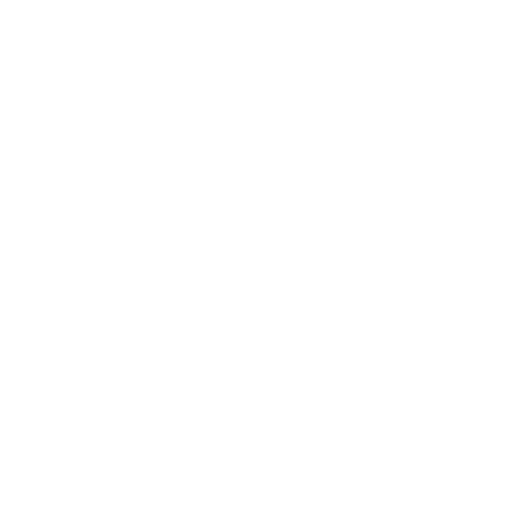
t = 0.00 s
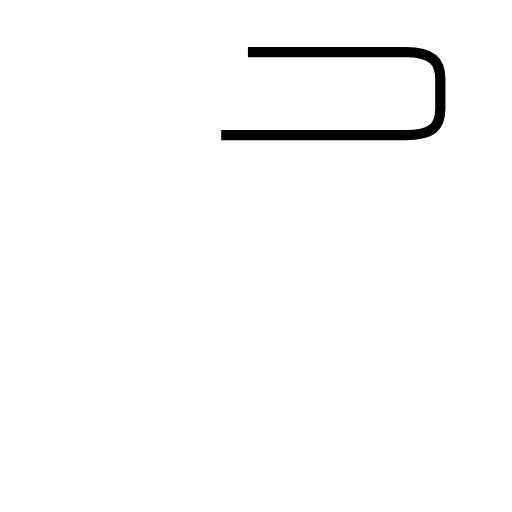
t = 1.39 s
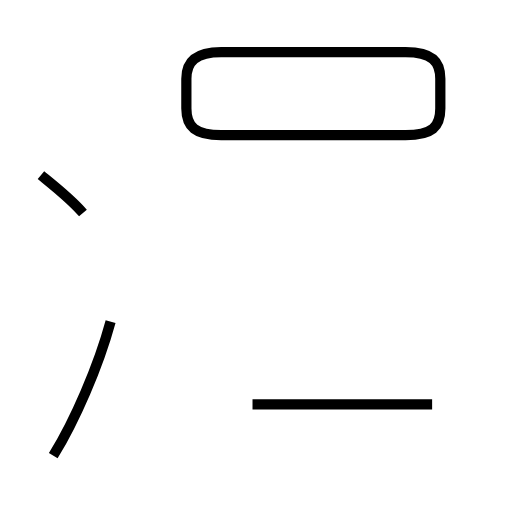
t = 2.97 s
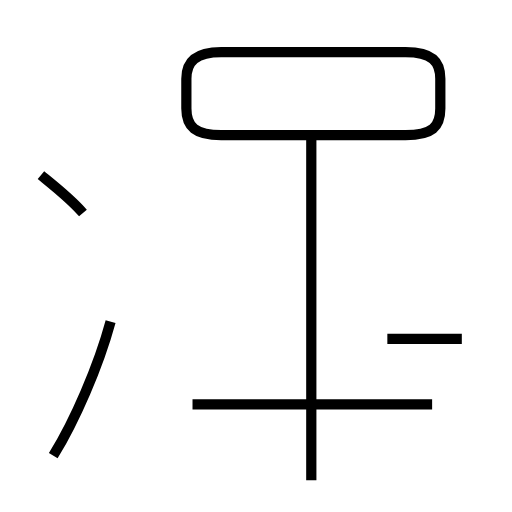
t = 4.37 s
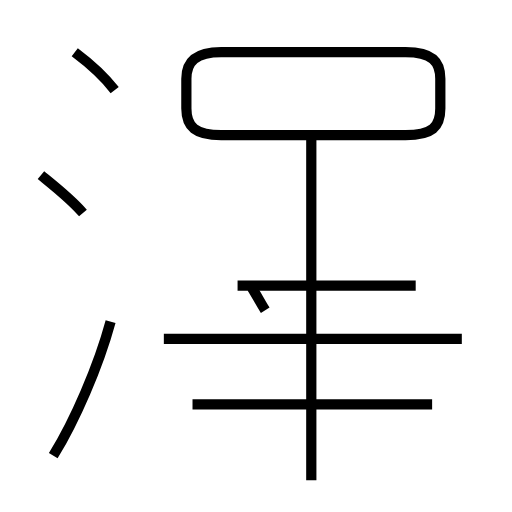
t = 5.78 s
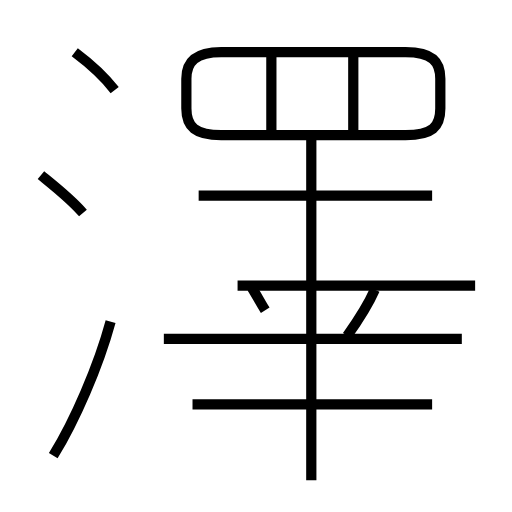
t = 7.24 s

The animated SVG that drew these frames (rendered in a browser with its animation timeline set to each time). Animation: 13 SMIL elements (animate=13); one cycle of 7.24 s.

<?xml version='1.0' encoding='utf-8'?>
<svg viewBox="0.0 -6.0 50.0 50.0" version="1.1" xmlns="http://www.w3.org/2000/svg"><rect x="-1000" y="-1000" width="2000" height="2000" stroke="white" fill="white" /><g style="fill:none;stroke:#000000;stroke-width:1"><path d="M 21.6 -30.8 L 39.6 -30.8 C 42.2 -30.8 43.0 -31.6 43.0 -33.4 L 43.0 -36.3 C 43.0 -38.0 42.2 -38.9 39.6 -38.9 L 21.6 -38.9 C 19.1 -38.9 18.2 -38.0 18.2 -36.3 L 18.2 -33.4 C 18.2 -31.6 19.1 -30.8 21.6 -30.8 Z " transform="translate(0.0 38.0)" stroke-dasharray="61.60832528749366" stroke-dashoffset="61.60832528749366"><animate attributeName="stroke-dashoffset" from="61.60832528749366" to="0" dur="1.84824975862481s" begin="0s" fill="freeze" /></path><path d="M 5.2 0.5 C 7.3 -2.9 9.6 -8.2 10.8 -12.6 " transform="translate(0.0 38.0)" stroke-dasharray="14.287769544241664" stroke-dashoffset="14.287769544241664"><animate attributeName="stroke-dashoffset" from="14.287769544241664" to="0" dur="0.4286330863272499s" begin="1.84824975862481s" fill="freeze" /></path><path d="M 8.1 -23.2 C 6.9 -24.6 5.1 -26.0 4.0 -26.9 " transform="translate(0.0 38.0)" stroke-dasharray="5.530145808110436" stroke-dashoffset="5.530145808110436"><animate attributeName="stroke-dashoffset" from="5.530145808110436" to="0" dur="0.16590437424331309s" begin="2.27688284495206s" fill="freeze" /></path><path d="M 42.2 -4.5 L 18.8 -4.5 " transform="translate(0.0 38.0)" stroke-dasharray="23.400000000000002" stroke-dashoffset="23.400000000000002"><animate attributeName="stroke-dashoffset" from="23.400000000000002" to="0" dur="0.7020000000000001s" begin="2.442787219195373s" fill="freeze" /></path><path d="M 30.4 2.9 L 30.4 -30.6 " transform="translate(0.0 38.0)" stroke-dasharray="33.5" stroke-dashoffset="33.5"><animate attributeName="stroke-dashoffset" from="33.5" to="0" dur="1.005s" begin="3.144787219195373s" fill="freeze" /></path><path d="M 45.1 -10.9 L 16.0 -10.9 " transform="translate(0.0 38.0)" stroke-dasharray="29.1" stroke-dashoffset="29.1"><animate attributeName="stroke-dashoffset" from="29.1" to="0" dur="0.873s" begin="4.149787219195373s" fill="freeze" /></path><path d="M 11.2 -35.2 C 10.2 -36.5 8.5 -38.0 7.3 -38.9 " transform="translate(0.0 38.0)" stroke-dasharray="5.389574209665458" stroke-dashoffset="5.389574209665458"><animate attributeName="stroke-dashoffset" from="5.389574209665458" to="0" dur="0.16168722628996374s" begin="5.022787219195373s" fill="freeze" /></path><path d="M 25.9 -13.7 C 25.4 -14.5 25.1 -15.1 24.6 -15.9 " transform="translate(0.0 38.0)" stroke-dasharray="2.5555755749020643" stroke-dashoffset="2.5555755749020643"><animate attributeName="stroke-dashoffset" from="2.5555755749020643" to="0" dur="0.07666726724706192s" begin="5.184474445485336s" fill="freeze" /></path><path d="M 23.2 -16.1 L 46.4 -16.1 " transform="translate(0.0 38.0)" stroke-dasharray="23.2" stroke-dashoffset="23.2"><animate attributeName="stroke-dashoffset" from="23.2" to="0" dur="0.696s" begin="5.261141712732399s" fill="freeze" /></path><path d="M 33.9 -11.2 C 34.9 -12.6 35.9 -14.1 36.6 -15.7 " transform="translate(0.0 38.0)" stroke-dasharray="5.257470614389653" stroke-dashoffset="5.257470614389653"><animate attributeName="stroke-dashoffset" from="5.257470614389653" to="0" dur="0.15772411843168957s" begin="5.9571417127323985s" fill="freeze" /></path><path d="M 42.2 -24.9 L 19.4 -24.9 " transform="translate(0.0 38.0)" stroke-dasharray="22.800000000000004" stroke-dashoffset="22.800000000000004"><animate attributeName="stroke-dashoffset" from="22.800000000000004" to="0" dur="0.684s" begin="6.114865831164088s" fill="freeze" /></path><path d="M 26.5 -31.1 L 26.5 -38.5 " transform="translate(0.0 38.0)" stroke-dasharray="7.399999999999999" stroke-dashoffset="7.399999999999999"><animate attributeName="stroke-dashoffset" from="7.399999999999999" to="0" dur="0.22199999999999995s" begin="6.798865831164088s" fill="freeze" /></path><path d="M 34.5 -31.1 L 34.5 -38.5" transform="translate(0.0 38.0)" stroke-dasharray="7.399999999999999" stroke-dashoffset="7.399999999999999"><animate attributeName="stroke-dashoffset" from="7.399999999999999" to="0" dur="0.22199999999999995s" begin="7.0208658311640875s" fill="freeze" /></path></g></svg>
